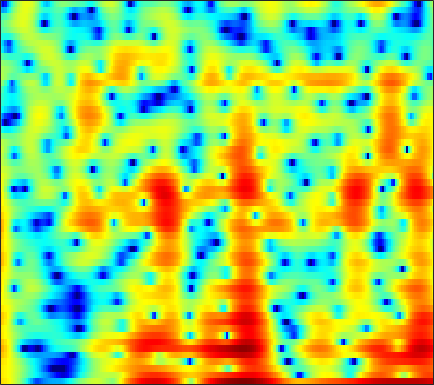

The file beside this chart, header and first rows:
6.2385, 6.0415, 5.672, 5.1863, 4.7394, 4.0336, 3.1911, 2.4648, 1.3664, 0.10272, -1.35, -2.5919, -4.4757, -6.6259, -8.3778, -10.646, -12.175, -12.396, -11.683, -10.627, -9.7277, -9.2203, -8.7514, -8.4985
5.77, 5.58, 5.241, 4.807, 4.42, 3.825, 3.145, 2.582, 1.769, 0.8992, -0.01938, -0.7285, -1.688, -2.651, -3.364, -4.293, -5.201, -5.88, -6.794, -7.734, -8.715, -9.49, -10.58, -11.72
5.651, 5.499, 5.208, 4.822, 4.473, 3.933, 3.309, 2.792, 2.043, 1.227, 0.3551, -0.3363, -1.31, -2.337, -3.146, -4.288, -5.513, -6.501, -7.931, -9.516, -11.3, -12.83, -15.21, -18.2
6.107, 5.884, 5.482, 4.967, 4.51, 3.817, 3.036, 2.4, 1.499, 0.5506, -0.4314, -1.18, -2.186, -3.186, -3.931, -4.921, -5.906, -6.644, -7.633, -8.629, -9.637, -10.41, -11.44, -12.41
7.435, 7.014, 6.297, 5.402, 4.616, 3.418, 2.065, 0.9586, -0.5975, -2.194, -3.752, -4.835, -6.106, -7.114, -7.696, -8.276, -8.623, -8.76, -8.812, -8.766, -8.675, -8.625, -8.599, -8.625
8.394, 7.806, 6.787, 5.478, 4.281, 2.346, -0.05625, -2.255, -5.918, -10.95, -18.7, -24.26, -19.02, -16.33, -15.92, -16.86, -19.08, -20.47, -18.33, -14.41, -11.3, -9.531, -7.711, -6.388
7.426, 6.915, 6.031, 4.914, 3.921, 2.403, 0.6786, -0.7175, -2.637, -4.464, -5.992, -6.858, -7.693, -8.34, -8.804, -9.449, -9.962, -10.1, -9.722, -8.768, -7.546, -6.619, -5.465, -4.458
5.998, 5.609, 4.952, 4.159, 3.492, 2.537, 1.536, 0.7846, -0.1812, -1.073, -1.854, -2.357, -2.926, -3.378, -3.645, -3.916, -4.082, -4.144, -4.137, -4.046, -3.894, -3.758, -3.597, -3.448
5.847, 5.418, 4.692, 3.811, 3.064, 1.993, 0.9016, 0.1273, -0.7673, -1.434, -1.85, -2.017, -2.104, -2.106, -2.085, -2.055, -2.053, -2.07, -2.131, -2.224, -2.357, -2.47, -2.681, -2.949
7.083, 6.542, 5.546, 4.199, 2.917, 0.7766, -1.978, -4.52, -8.103, -9.145, -6.886, -5.069, -3.247, -2.042, -1.45, -0.9969, -0.8355, -0.8709, -1.086, -1.454, -1.918, -2.275, -2.771, -3.275
7.15, 6.724, 5.895, 4.755, 3.688, 1.981, -0.02778, -1.611, -3.358, -3.953, -3.372, -2.643, -1.758, -1.168, -0.959, -0.999, -1.407, -1.933, -2.944, -4.283, -5.963, -7.311, -8.924, -9.852
5.767, 5.534, 5.068, 4.458, 3.926, 3.159, 2.383, 1.837, 1.202, 0.7002, 0.3201, 0.08558, -0.2225, -0.6023, -0.9828, -1.672, -2.627, -3.564, -5.181, -7.335, -10.32, -13.24, -18.2, -20.99
5.035, 4.774, 4.325, 3.795, 3.371, 2.812, 2.304, 1.967, 1.584, 1.261, 0.9731, 0.7592, 0.4364, 0.02814, -0.3533, -0.9811, -1.772, -2.486, -3.583, -4.828, -6.173, -7.171, -8.284, -9.121
5.141, 4.555, 3.611, 2.542, 1.732, 0.7854, 0.1681, -0.01457, 0.07423, 0.388, 0.7438, 0.9634, 1.138, 1.15, 1.045, 0.7493, 0.2926, -0.1506, -0.8531, -1.648, -2.515, -3.213, -4.128, -4.993
5.88, 4.837, 2.988, 0.4185, -2.223, -7.443, -13.46, -9.858, -4.704, -1.671, 0.2176, 1.157, 1.971, 2.409, 2.532, 2.456, 2.146, 1.783, 1.147, 0.3483, -0.5403, -1.303, -2.396, -3.477
5.944, 5.084, 3.665, 1.965, 0.5849, -1.1, -2.061, -2.053, -1.298, -0.2792, 0.6311, 1.167, 1.661, 1.896, 1.909, 1.728, 1.313, 0.8496, 0.02818, -1.051, -2.357, -3.484, -5.256, -7.318
5.857, 5.289, 4.409, 3.453, 2.746, 1.891, 1.203, 0.8441, 0.5729, 0.4871, 0.505, 0.5483, 0.5706, 0.4891, 0.3337, -0.01979, -0.5663, -1.113, -2.046, -3.226, -4.712, -5.994, -8.09, -10.87
6.595, 5.995, 5.014, 3.866, 2.925, 1.639, 0.4575, -0.2484, -0.8491, -1.023, -0.8867, -0.7111, -0.5128, -0.4499, -0.5318, -0.855, -1.423, -1.998, -2.936, -4.006, -5.254, -6.14, -7.197, -8.043
7.949, 7.186, 5.843, 4.06, 2.363, -0.5275, -4.446, -8.15, -10.54, -7.136, -4.091, -2.587, -1.334, -0.7123, -0.5833, -0.8189, -1.474, -2.244, -3.656, -5.413, -7.542, -9.176, -10.37, -9.826
7.752, 7.028, 5.767, 4.16, 2.707, 0.4406, -2.052, -3.696, -4.755, -4.192, -3.044, -2.277, -1.556, -1.238, -1.264, -1.616, -2.362, -3.213, -4.807, -7, -10.07, -13.28, -16.56, -13.53
6.676, 6.08, 5.124, 4.022, 3.136, 1.933, 0.8145, 0.07202, -0.6994, -1.208, -1.526, -1.693, -1.883, -2.124, -2.368, -2.781, -3.33, -3.825, -4.579, -5.423, -6.071, -6.465, -6.65, -6.354
6.559, 5.925, 4.96, 3.884, 3.051, 1.955, 0.909, 0.2039, -0.5991, -1.282, -1.838, -2.189, -2.64, -3.052, -3.339, -3.727, -4.066, -4.278, -4.459, -4.67, -4.686, -4.588, -4.407, -4.091
7.38, 6.5, 5.118, 3.544, 2.285, 0.5996, -0.8856, -1.746, -2.538, -3.023, -3.365, -3.642, -4.097, -4.637, -5.061, -5.604, -5.961, -6.056, -5.95, -5.541, -5.141, -4.7, -4.021, -3.318
8.511, 7.325, 5.347, 2.797, 0.3629, -3.807, -9.138, -11.66, -9.323, -6.792, -5.662, -5.519, -6.013, -7.328, -8.784, -11.02, -12.69, -12.62, -11.29, -9.576, -8.103, -7.289, -6.104, -4.725
8.388, 7.312, 5.542, 3.323, 1.343, -1.629, -4.462, -5.681, -5.816, -5.227, -4.996, -5.227, -6.187, -8.039, -10.08, -13.92, -17.5, -16.95, -14.07, -13.18, -13.16, -14.2, -15.91, -13.21
7.057, 6.349, 5.199, 3.909, 2.881, 1.518, 0.2854, -0.5317, -1.382, -2.115, -2.786, -3.319, -4.172, -5.11, -5.943, -6.96, -7.846, -8.361, -8.971, -9.55, -10.81, -11.72, -12.61, -11.1
5.901, 5.352, 4.484, 3.509, 2.746, 1.749, 0.7928, 0.1582, -0.5816, -1.209, -1.741, -2.108, -2.534, -2.923, -3.189, -3.52, -3.839, -4.056, -4.412, -4.532, -4.738, -4.791, -4.644, -4.278
5.563, 4.864, 3.772, 2.523, 1.588, 0.3899, -0.6048, -1.179, -1.777, -2.079, -2.22, -2.204, -2.054, -1.835, -1.588, -1.302, -1.008, -0.8297, -0.6063, -0.5654, -0.4446, -0.4745, -0.5413, -0.7413
5.579, 4.43, 2.482, 0.07933, -1.94, -4.55, -6.158, -6.547, -6.363, -6.042, -5.69, -5.231, -4.252, -2.954, -1.905, -0.6078, 0.5138, 1.164, 1.933, 2.286, 2.524, 2.54, 2.379, 1.984
4.862, 3.449, 0.9605, -2.482, -6.074, -13.26, -18.53, -14.51, -11.83, -12.29, -15.54, -19.62, -14.11, -7.828, -4.816, -1.968, 0.01673, 1.077, 2.022, 2.731, 2.962, 3.03, 2.878, 2.585
4.59, 3.642, 2.098, 0.2939, -1.153, -2.98, -4.421, -5.26, -6.143, -7.011, -7.788, -7.842, -6.71, -4.647, -3.058, -1.192, 0.1969, 0.9835, 1.63, 1.931, 1.925, 1.719, 1.264, 0.6581
4.268, 3.806, 3.017, 2.153, 1.463, 0.6011, -0.1902, -0.6506, -1.164, -1.435, -1.509, -1.377, -1.028, -0.4645, -0.01861, 0.5673, 0.9972, 1.183, 1.276, 0.919, 0.3333, -0.4314, -1.819, -3.814
3.352, 3.052, 2.515, 1.894, 1.427, 0.8558, 0.4038, 0.1838, 0.03746, 0.05611, 0.2062, 0.377, 0.6428, 0.9153, 1.087, 1.222, 1.227, 1.098, 0.8071, 0.2215, -0.6337, -1.522, -3.059, -5.187
2.602, 2.114, 1.298, 0.2745, -0.5006, -1.413, -1.901, -1.96, -1.538, -0.8912, -0.1451, 0.3468, 0.9196, 1.283, 1.458, 1.502, 1.374, 1.175, 0.6706, 0.18, -0.4974, -0.9938, -1.703, -2.315
2.676, 1.89, 0.39, -1.724, -3.93, -7.95, -11.93, -10.27, -5.957, -2.849, -0.758, 0.3554, 1.357, 1.934, 2.11, 2.07, 1.712, 1.286, 0.4894, -0.4011, -1.239, -1.694, -1.97, -1.821
3.142, 2.446, 1.165, -0.5154, -2.056, -4.274, -5.575, -5.14, -3.17, -1.097, 0.5477, 1.475, 2.297, 2.719, 2.747, 2.422, 1.639, 0.6941, -0.95, -3.475, -6.637, -8.905, -8.831, -6.126
2.381, 1.966, 1.358, 0.7116, 0.2831, -0.1252, -0.2453, -0.07588, 0.3778, 1.051, 1.723, 2.159, 2.588, 2.748, 2.684, 2.261, 1.435, 0.4704, -1.228, -3.727, -6.798, -9.018, -9.137, -6.749
0.3766, -0.02913, -0.4916, -0.7903, -0.8857, -0.8144, -0.5505, -0.2152, 0.3306, 0.954, 1.589, 2.024, 2.499, 2.785, 2.862, 2.756, 2.387, 1.966, 1.141, 0.2191, -0.7037, -1.313, -1.858, -2.185
-3.58, -4.566, -5.498, -5.751, -5.542, -4.909, -4.01, -3.275, -2.126, -0.9697, 0.1904, 0.9916, 1.918, 2.656, 3.046, 3.378, 3.471, 3.407, 3.102, 2.697, 2.117, 1.641, 0.9252, 0.1185
-9.977, -14.39, -20.47, -17.03, -14.27, -12.14, -10.64, -9.428, -7.194, -4.772, -2.446, -0.9259, 0.7778, 2.119, 2.886, 3.631, 4.065, 4.199, 4.179, 3.921, 3.422, 2.909, 2.033, 0.9661
-7.929, -10.26, -12.77, -13.89, -14.41, -16.46, -23.35, -31.77, -14.64, -8.31, -4.293, -2.048, 0.2353, 1.947, 2.934, 3.897, 4.519, 4.758, 4.881, 4.657, 4.157, 3.589, 2.52, 1.069
-4.141, -5.192, -6.501, -7.681, -8.469, -9.297, -9.578, -9.156, -7.546, -5.334, -3.109, -1.59, 0.152, 1.572, 2.425, 3.292, 3.888, 4.176, 4.277, 4.142, 3.756, 3.285, 2.4, 1.169
-3.119, -3.727, -4.506, -5.122, -5.479, -5.676, -5.518, -5.156, -4.396, -3.344, -2.2, -1.333, -0.2239, 0.7256, 1.329, 1.973, 2.41, 2.622, 2.72, 2.692, 2.499, 2.247, 1.819, 1.289
-2.678, -3.262, -4.083, -4.825, -5.208, -5.419, -5.19, -4.728, -3.864, -2.86, -1.83, -1.101, -0.2385, 0.4699, 0.8892, 1.303, 1.539, 1.594, 1.643, 1.575, 1.471, 1.403, 1.322, 1.268
-1.5, -2.515, -4.231, -6.434, -8.141, -9.412, -8.291, -6.569, -4.326, -2.492, -1.035, -0.1828, 0.6694, 1.263, 1.521, 1.632, 1.526, 1.311, 0.8962, 0.4183, 0.1207, 0.1248, 0.4001, 0.8955
1.013, -0.06261, -2.15, -5.248, -8.484, -12.22, -8.998, -5.87, -2.858, -0.8436, 0.5398, 1.279, 1.959, 2.321, 2.4, 2.197, 1.589, 0.8372, -0.8898, -3.325, -5.95, -6.324, -3.721, -0.8715
2.097, 1.648, 0.7853, -0.2013, -0.8637, -1.436, -1.506, -1.338, -0.9215, -0.5562, -0.3026, -0.1546, 0.02499, 0.1769, 0.2767, 0.2893, -0.05546, -0.6342, -2.034, -4.19, -6.729, -6.951, -4.217, -1.229
1.589, 1.425, 1.078, 0.626, 0.2347, -0.2846, -0.8353, -1.291, -2.08, -3.096, -4.398, -5.45, -6.404, -6.008, -5, -3.452, -2.197, -1.591, -1.006, -0.7038, -0.4405, -0.1265, 0.5136, 1.294
0.6915, 0.4795, 0.153, -0.2207, -0.5393, -1.012, -1.595, -2.161, -3.259, -4.906, -7.555, -10.79, -18.9, -15.22, -9.661, -5.372, -2.672, -1.313, 0.05617, 0.9818, 1.659, 2.05, 2.454, 2.744
-1.205, -1.74, -2.429, -2.942, -3.122, -3.147, -3.033, -2.966, -3.032, -3.337, -3.823, -4.172, -4.306, -3.751, -2.921, -1.562, -0.249, 0.6728, 1.599, 2.309, 2.824, 3.074, 3.235, 3.187
-4.323, -5.845, -8.408, -10.7, -10.64, -8.345, -5.88, -4.42, -2.945, -1.927, -1.198, -0.7641, -0.2325, 0.319, 0.7528, 1.338, 1.914, 2.277, 2.706, 3.029, 3.202, 3.233, 3.135, 2.852
-5.489, -7.093, -10.08, -13.35, -13.02, -9.254, -5.883, -4, -2.11, -0.727, 0.2796, 0.854, 1.436, 1.858, 2.099, 2.336, 2.491, 2.539, 2.588, 2.562, 2.468, 2.359, 2.143, 1.833
-3.79, -3.916, -4.079, -4.004, -3.666, -2.823, -1.734, -0.8935, 0.1518, 1.015, 1.674, 2.027, 2.316, 2.404, 2.349, 2.141, 1.788, 1.501, 1.054, 0.6463, 0.3658, 0.2376, 0.141, 0.05956
-2.272, -1.768, -1.179, -0.5989, -0.1446, 0.505, 1.172, 1.665, 2.246, 2.696, 2.979, 3.056, 2.962, 2.617, 2.176, 1.328, 0.1796, -0.8322, -2.368, -3.729, -4.398, -4.281, -3.572, -2.749
-1.52, -0.9926, -0.3055, 0.3958, 0.9316, 1.639, 2.314, 2.773, 3.268, 3.611, 3.745, 3.689, 3.37, 2.734, 2.015, 0.6638, -1.249, -3.244, -7.026, -13.75, -26.4, -14.36, -8.44, -5.47
-2.64, -2.447, -1.895, -1.047, -0.2863, 0.7719, 1.775, 2.429, 3.151, 3.645, 3.883, 3.88, 3.611, 3.016, 2.347, 1.142, -0.4008, -1.85, -3.901, -5.781, -6.739, -6.548, -5.545, -4.336
-7.762, -8.683, -7.961, -5.637, -3.745, -1.527, 0.2776, 1.376, 2.539, 3.353, 3.844, 3.997, 3.918, 3.517, 3.008, 2.076, 0.8986, -0.09521, -1.424, -2.606, -3.436, -3.707, -3.597, -3.078
-12.22, -16.44, -14.31, -9.043, -6.16, -3.219, -0.9542, 0.432, 1.906, 3.016, 3.759, 4.079, 4.189, 3.942, 3.515, 2.621, 1.301, 0.09649, -1.937, -4.369, -6.678, -7.534, -6.613, -4.64
